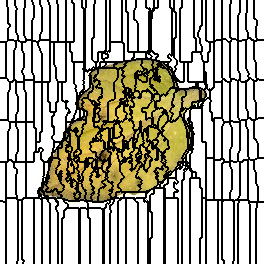

The file beside this chart, header and first rows:
0, 0, 0, 0, 0, 0, 0, 1, 1, 1, 1, 1, 1, 1, 1, 2, 2, 2, 2, 2, 2, 2, 2, 2
0, 0, 0, 0, 0, 0, 0, 1, 1, 1, 1, 1, 1, 1, 1, 2, 2, 2, 2, 2, 2, 2, 2, 2
0, 0, 0, 0, 0, 0, 0, 1, 1, 1, 1, 1, 1, 1, 1, 2, 2, 2, 2, 2, 2, 2, 2, 2
0, 0, 0, 0, 0, 0, 0, 1, 1, 1, 1, 1, 1, 1, 1, 2, 2, 2, 2, 2, 2, 2, 2, 2
0, 0, 0, 0, 0, 0, 0, 1, 1, 1, 1, 1, 1, 1, 1, 2, 2, 2, 2, 2, 2, 2, 2, 2
0, 0, 0, 0, 0, 0, 0, 1, 1, 1, 1, 1, 1, 1, 1, 2, 2, 2, 2, 2, 2, 2, 2, 2
0, 0, 0, 0, 0, 0, 0, 1, 1, 1, 1, 1, 1, 1, 1, 1, 2, 2, 2, 2, 2, 2, 2, 2
0, 0, 0, 0, 0, 0, 0, 0, 1, 1, 1, 1, 1, 1, 1, 1, 2, 2, 2, 2, 2, 2, 2, 2
0, 0, 0, 0, 0, 0, 0, 0, 1, 1, 1, 1, 1, 1, 1, 1, 1, 2, 2, 2, 2, 2, 2, 2
0, 0, 0, 0, 0, 0, 0, 0, 1, 1, 1, 1, 1, 1, 1, 1, 1, 2, 2, 2, 2, 2, 2, 2
0, 0, 0, 0, 0, 0, 0, 0, 1, 1, 1, 1, 1, 1, 1, 1, 2, 2, 2, 2, 2, 2, 2, 2
0, 0, 0, 0, 0, 0, 0, 0, 1, 1, 1, 1, 1, 1, 1, 1, 2, 2, 2, 2, 2, 2, 2, 2
0, 0, 0, 0, 0, 0, 0, 0, 1, 1, 1, 1, 1, 1, 1, 1, 2, 2, 2, 2, 2, 2, 2, 2
0, 0, 0, 0, 0, 0, 0, 0, 1, 1, 1, 1, 1, 1, 1, 1, 2, 2, 2, 2, 2, 2, 2, 2
0, 0, 0, 0, 0, 0, 0, 0, 1, 1, 1, 1, 1, 1, 1, 1, 2, 2, 2, 2, 2, 2, 2, 2
0, 0, 0, 0, 0, 0, 0, 0, 1, 1, 1, 1, 1, 1, 1, 1, 2, 2, 2, 2, 2, 2, 2, 2
0, 0, 0, 0, 0, 0, 0, 0, 1, 1, 1, 1, 1, 1, 1, 1, 2, 2, 2, 2, 2, 2, 2, 2
0, 0, 0, 0, 0, 0, 0, 0, 1, 1, 1, 1, 1, 1, 1, 1, 2, 2, 2, 2, 2, 2, 2, 2
0, 0, 0, 0, 0, 0, 0, 0, 1, 1, 1, 1, 1, 1, 1, 1, 2, 2, 2, 2, 2, 2, 2, 2
0, 0, 0, 0, 0, 0, 0, 0, 1, 1, 1, 1, 1, 1, 1, 1, 2, 2, 2, 2, 2, 2, 2, 2
0, 0, 0, 0, 0, 0, 0, 0, 1, 1, 1, 1, 1, 1, 1, 1, 2, 2, 2, 2, 2, 2, 2, 2
0, 0, 0, 0, 0, 0, 0, 0, 1, 1, 1, 1, 1, 1, 1, 1, 2, 2, 2, 2, 2, 2, 2, 2
0, 0, 0, 0, 0, 0, 0, 0, 1, 1, 1, 1, 1, 1, 1, 1, 2, 2, 2, 2, 2, 2, 2, 2
0, 0, 0, 0, 0, 0, 0, 0, 1, 1, 1, 1, 1, 1, 1, 1, 2, 2, 2, 2, 2, 2, 2, 2
0, 0, 0, 0, 0, 0, 0, 0, 0, 0, 1, 1, 1, 1, 1, 1, 2, 2, 2, 2, 2, 2, 2, 2
0, 0, 0, 0, 0, 0, 0, 0, 0, 0, 1, 1, 1, 1, 1, 1, 2, 2, 2, 2, 2, 2, 2, 2
0, 0, 0, 0, 0, 0, 0, 0, 0, 0, 1, 1, 1, 1, 1, 1, 2, 2, 2, 2, 2, 2, 2, 2
0, 0, 0, 0, 0, 0, 0, 0, 0, 1, 1, 1, 1, 1, 1, 1, 2, 2, 2, 2, 2, 2, 2, 2
0, 0, 0, 0, 0, 0, 0, 0, 1, 1, 1, 1, 1, 1, 1, 1, 2, 2, 2, 2, 2, 2, 2, 2
0, 0, 0, 0, 0, 0, 0, 0, 1, 1, 1, 1, 1, 1, 1, 1, 2, 2, 2, 2, 2, 2, 2, 2
0, 0, 0, 0, 0, 0, 0, 0, 1, 1, 1, 1, 1, 1, 1, 1, 2, 2, 2, 2, 2, 2, 2, 2
0, 0, 0, 0, 0, 0, 0, 0, 1, 1, 1, 1, 1, 1, 1, 1, 2, 2, 2, 2, 2, 2, 2, 2
0, 0, 0, 0, 0, 0, 0, 0, 1, 1, 1, 1, 1, 1, 1, 1, 2, 2, 2, 2, 2, 2, 2, 2
0, 0, 0, 0, 0, 0, 0, 0, 1, 1, 1, 1, 1, 1, 1, 1, 1, 2, 2, 2, 2, 2, 2, 2
0, 0, 0, 0, 0, 0, 0, 0, 1, 1, 1, 1, 1, 1, 1, 1, 1, 2, 2, 2, 2, 2, 2, 2
0, 0, 0, 0, 0, 0, 0, 0, 1, 1, 1, 1, 1, 1, 1, 1, 1, 1, 2, 2, 2, 2, 2, 2
0, 0, 0, 0, 0, 0, 0, 0, 1, 1, 1, 1, 1, 1, 1, 1, 1, 1, 2, 2, 2, 2, 2, 2
0, 0, 0, 0, 0, 0, 0, 0, 1, 1, 1, 1, 1, 1, 1, 1, 1, 1, 2, 2, 2, 2, 2, 2
0, 0, 0, 0, 0, 0, 0, 0, 1, 1, 1, 1, 1, 1, 1, 1, 1, 1, 2, 2, 2, 2, 2, 2
0, 0, 0, 0, 0, 0, 0, 0, 1, 1, 1, 1, 1, 1, 1, 1, 1, 1, 2, 2, 2, 2, 2, 2
0, 0, 0, 0, 0, 0, 0, 0, 36, 36, 36, 36, 36, 36, 1, 1, 1, 37, 2, 2, 2, 2, 2, 2
0, 0, 0, 0, 0, 0, 0, 36, 36, 36, 36, 36, 36, 36, 36, 36, 37, 37, 37, 37, 2, 2, 2, 2
44, 44, 44, 44, 44, 44, 36, 36, 36, 36, 36, 36, 36, 36, 36, 36, 37, 37, 37, 37, 37, 37, 38, 38
44, 44, 44, 44, 44, 44, 36, 36, 36, 36, 36, 36, 36, 36, 36, 36, 37, 37, 37, 37, 37, 37, 38, 38
44, 44, 44, 44, 44, 44, 36, 36, 36, 36, 36, 36, 36, 36, 36, 36, 37, 37, 37, 37, 37, 37, 38, 38
44, 44, 44, 44, 44, 44, 36, 36, 36, 36, 36, 36, 36, 36, 36, 36, 37, 37, 37, 37, 37, 37, 38, 38
44, 44, 44, 44, 44, 44, 36, 36, 36, 36, 36, 36, 36, 36, 36, 36, 37, 37, 37, 37, 37, 37, 38, 38
44, 44, 44, 44, 44, 44, 36, 36, 36, 36, 36, 36, 36, 36, 36, 36, 37, 37, 37, 37, 37, 37, 38, 38
44, 44, 44, 44, 44, 44, 36, 36, 36, 36, 36, 36, 36, 36, 36, 37, 37, 37, 37, 37, 37, 37, 38, 38
44, 44, 44, 44, 44, 44, 36, 36, 36, 36, 36, 36, 36, 36, 36, 37, 37, 37, 37, 37, 37, 37, 38, 38
44, 44, 44, 44, 44, 44, 36, 36, 36, 36, 36, 36, 36, 36, 37, 37, 37, 37, 37, 37, 37, 37, 38, 38
44, 44, 44, 44, 44, 44, 36, 36, 36, 36, 36, 36, 36, 36, 37, 37, 37, 37, 37, 37, 37, 37, 37, 38
44, 44, 44, 44, 44, 44, 36, 36, 36, 36, 36, 36, 36, 36, 37, 37, 37, 37, 37, 37, 37, 37, 37, 38
44, 44, 44, 44, 44, 44, 36, 36, 36, 36, 36, 36, 36, 36, 37, 37, 37, 37, 37, 37, 37, 37, 37, 37
44, 44, 44, 44, 44, 44, 36, 36, 36, 36, 36, 36, 36, 36, 37, 37, 37, 37, 37, 37, 37, 37, 37, 37
44, 44, 44, 44, 44, 44, 36, 36, 36, 36, 36, 36, 36, 36, 37, 37, 37, 37, 37, 37, 37, 37, 37, 37
44, 44, 44, 44, 44, 44, 36, 36, 36, 36, 36, 36, 36, 36, 37, 37, 37, 37, 37, 37, 37, 37, 37, 37
44, 44, 44, 44, 44, 44, 36, 36, 36, 36, 36, 36, 36, 36, 37, 37, 37, 37, 37, 37, 37, 37, 37, 37
44, 44, 44, 44, 44, 44, 36, 36, 36, 36, 36, 36, 36, 36, 37, 37, 37, 37, 37, 37, 37, 37, 37, 37
44, 44, 44, 44, 44, 44, 36, 36, 36, 36, 36, 36, 36, 36, 37, 37, 37, 37, 37, 37, 37, 37, 37, 37
44, 44, 44, 44, 44, 44, 36, 36, 36, 36, 36, 36, 36, 36, 37, 37, 37, 37, 37, 37, 37, 37, 37, 37
... 203 more rows
